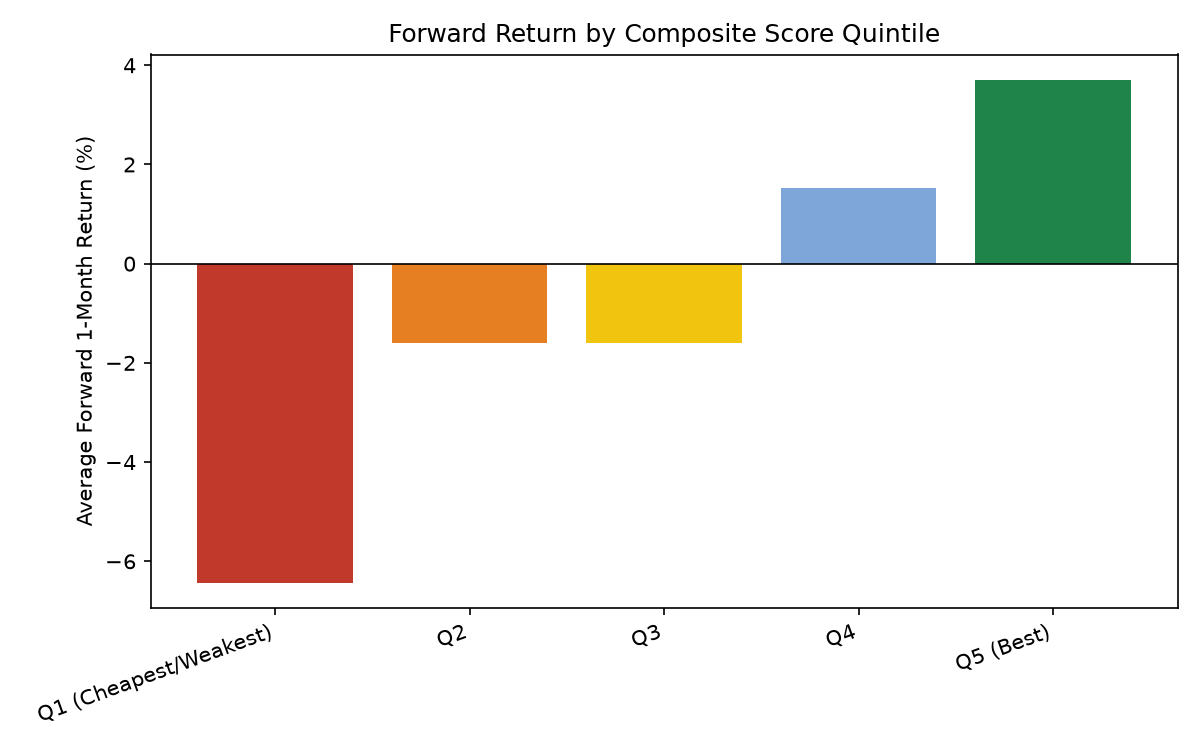

Data behind this chart, as committed beside it:
Quintile, ForwardReturn_1m
Q1 (Cheapest/Weakest), -0.0643
Q2, -0.016
Q3, -0.016
Q4, 0.0152
Q5 (Best), 0.0371
